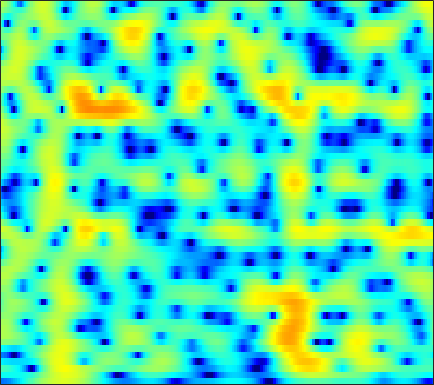

The file beside this chart, header and first rows:
-11.477, -11.388, -11.098, -10.613, -10.145, -9.4091, -8.5785, -7.9103, -6.997, -6.0746, -5.1608, -4.4847, -3.6039, -2.7537, -2.1418, -1.3587, -0.62346, -0.11029, 0.52888, 1.1163, 1.6484, 2.0099, 2.4399, 2.8123
-4.94, -4.937, -4.946, -4.963, -4.978, -4.998, -5.008, -5.005, -4.977, -4.909, -4.785, -4.638, -4.357, -3.96, -3.583, -2.984, -2.292, -1.731, -0.9546, -0.171, 0.5897, 1.132, 1.805, 2.407
-2.281, -2.513, -2.836, -3.185, -3.472, -3.909, -4.435, -4.907, -5.685, -6.714, -8.122, -9.548, -12.26, -16.64, -20.79, -17.08, -11.25, -8.178, -5.092, -2.727, -0.8471, 0.3231, 1.627, 2.681
-6.032, -6.217, -6.455, -6.677, -6.826, -6.974, -7.046, -7.043, -6.984, -6.898, -6.816, -6.744, -6.614, -6.364, -6.044, -5.357, -4.349, -3.427, -2.088, -0.7437, 0.5196, 1.381, 2.388, 3.223
-11.22, -11.1, -11.72, -13.33, -15.36, -19.68, -23.41, -19.76, -14.66, -11.26, -8.847, -7.441, -5.9, -4.633, -3.788, -2.757, -1.792, -1.096, -0.1947, 0.6748, 1.498, 2.074, 2.773, 3.376
-5.214, -5.407, -5.807, -6.302, -6.679, -7.079, -7.213, -7.1, -6.634, -5.93, -5.145, -4.61, -4, -3.514, -3.204, -2.817, -2.4, -2.023, -1.413, -0.6718, 0.1736, 0.8385, 1.71, 2.518
0.5427, 0.4507, 0.2918, 0.1178, -0.03606, -0.2884, -0.5594, -0.7714, -1.049, -1.363, -1.75, -2.123, -2.793, -3.758, -4.737, -6.484, -8.893, -11.01, -12.13, -9.259, -5.72, -3.516, -1.19, 0.5838
1.826, 1.871, 1.817, 1.643, 1.429, 1.056, 0.6195, 0.2552, -0.2773, -0.878, -1.543, -2.067, -2.79, -3.552, -4.16, -5.047, -5.926, -6.391, -6.367, -5.394, -3.813, -2.535, -0.9611, 0.345
1.756, 1.859, 1.795, 1.506, 1.148, 0.5002, -0.3742, -1.187, -2.453, -3.842, -5.126, -5.814, -6.107, -5.72, -5.161, -4.287, -3.365, -2.69, -1.808, -0.9427, -0.08968, 0.5167, 1.249, 1.846
1.463, 1.564, 1.509, 1.212, 0.8134, 0.006549, -1.199, -2.4, -4.48, -7.352, -11.69, -16.34, -16.28, -10.71, -7.878, -5.247, -3.339, -2.204, -0.9584, 0.05042, 0.8871, 1.421, 2.014, 2.473
0.2573, 0.5002, 0.678, 0.671, 0.5377, 0.1741, -0.3682, -0.8696, -1.643, -2.48, -3.242, -3.633, -3.824, -3.694, -3.44, -2.975, -2.427, -2.018, -1.457, -0.8782, -0.2724, 0.1837, 0.7776, 1.327
-1.022, -0.3874, 0.2676, 0.6973, 0.8789, 0.9659, 0.912, 0.7678, 0.4479, 0.05975, -0.3378, -0.6524, -1.121, -1.64, -2.052, -2.646, -3.299, -3.804, -4.372, -4.555, -4.117, -3.381, -2.107, -0.7738
-1.76, -0.7599, 0.2036, 0.8394, 1.137, 1.333, 1.325, 1.212, 0.9725, 0.6595, 0.2632, -0.1078, -0.6863, -1.387, -2.046, -3.231, -4.96, -6.808, -10.75, -19.78, -18.2, -10.82, -5.703, -2.492
-0.9097, -0.3485, 0.1512, 0.3635, 0.351, 0.122, -0.3265, -0.73, -1.285, -1.82, -2.252, -2.451, -2.566, -2.625, -2.712, -2.917, -3.22, -3.477, -3.785, -3.814, -3.318, -2.598, -1.362, -0.05939
0.5164, 0.6311, 0.5574, 0.189, -0.3124, -1.331, -2.805, -4.265, -6.793, -9.668, -11.04, -10, -7.649, -5.644, -4.504, -3.331, -2.447, -1.918, -1.29, -0.6791, -0.05396, 0.4471, 1.146, 1.829
1.644, 1.654, 1.452, 0.9732, 0.4076, -0.6654, -2.172, -3.663, -6.039, -8.527, -9.775, -9.008, -7.094, -5.408, -4.398, -3.358, -2.587, -2.12, -1.521, -0.8952, -0.2133, 0.3225, 1.038, 1.725
2.13, 2.242, 2.247, 2.076, 1.83, 1.351, 0.7293, 0.208, -0.5263, -1.245, -1.8, -2.105, -2.476, -2.845, -3.162, -3.737, -4.468, -4.99, -5.379, -5.058, -3.97, -2.885, -1.416, -0.1282
1.363, 1.645, 1.952, 2.165, 2.251, 2.257, 2.151, 2.009, 1.691, 1.287, 0.7888, 0.308, -0.4913, -1.505, -2.513, -4.353, -7.047, -10.12, -18.18, -20.15, -10.54, -6.971, -3.85, -1.741
-1.677, -1.035, -0.2064, 0.5327, 1.003, 1.502, 1.828, 1.956, 2.002, 1.899, 1.61, 1.29, 0.7406, -0.007889, -0.6872, -1.702, -2.814, -3.605, -4.327, -4.452, -3.915, -3.241, -2.245, -1.28
-6.95, -5.191, -3.193, -1.593, -0.6284, 0.3861, 1.125, 1.512, 1.871, 2.02, 1.998, 1.904, 1.65, 1.274, 0.9536, 0.4758, -0.03397, -0.3846, -0.7847, -1.088, -1.271, -1.318, -1.295, -1.197
-8.786, -6.253, -3.673, -1.749, -0.6379, 0.494, 1.317, 1.773, 2.176, 2.382, 2.472, 2.454, 2.324, 2.139, 1.947, 1.611, 1.223, 0.882, 0.3325, -0.2855, -0.9961, -1.583, -2.365, -3.071
-2.886, -1.85, -0.5809, 0.4693, 1.106, 1.747, 2.158, 2.351, 2.435, 2.422, 2.343, 2.233, 2.119, 2.029, 1.938, 1.798, 1.585, 1.304, 0.7422, -0.1067, -1.361, -2.66, -4.986, -8.309
1.608, 1.941, 2.289, 2.5, 2.563, 2.514, 2.285, 1.976, 1.422, 0.7445, -0.05626, -0.556, -0.8808, -0.7503, -0.351, 0.3662, 0.9527, 1.228, 1.307, 0.9307, 0.09434, -0.8875, -2.699, -4.951
3.439, 3.253, 2.895, 2.441, 2.03, 1.389, 0.6429, -0.04805, -1.207, -3.005, -5.697, -8.93, -16.15, -11.65, -6.7, -2.669, -0.1776, 1.101, 2.163, 2.67, 2.718, 2.509, 1.903, 1.059
1.071, 0.3348, -0.8151, -2.101, -3.068, -4.237, -5.006, -5.3, -5.58, -5.894, -6.332, -6.793, -6.737, -5.665, -4.174, -2.035, -0.1606, 1.013, 2.178, 2.99, 3.434, 3.577, 3.524, 3.217
-3.091, -4.318, -6.423, -9.344, -12.38, -18.41, -20.91, -16.23, -11.97, -9.126, -7.295, -6.133, -4.75, -3.486, -2.484, -1.228, -0.02971, 0.7758, 1.69, 2.425, 2.96, 3.222, 3.43, 3.459
-5.726, -6.807, -8.454, -10.29, -11.71, -13.24, -13.51, -12.67, -10.88, -8.884, -7.17, -5.937, -4.53, -3.204, -2.297, -1.187, -0.1477, 0.538, 1.377, 2.07, 2.634, 2.961, 3.262, 3.434
-7.461, -8.334, -9.305, -9.984, -10.27, -10.26, -9.914, -9.417, -8.451, -7.398, -6.21, -5.317, -4.186, -3.035, -2.256, -1.222, -0.2708, 0.4059, 1.242, 1.98, 2.6, 2.988, 3.373, 3.601
-10.93, -12.54, -13.72, -13.49, -12.79, -11.6, -10.38, -9.508, -8.295, -7.236, -6.083, -5.316, -4.323, -3.372, -2.705, -1.757, -0.8372, -0.09559, 0.8732, 1.818, 2.668, 3.212, 3.79, 4.145
-14.09, -19.72, -24.96, -18.61, -15.85, -13.79, -12.33, -11.29, -9.888, -8.504, -7.171, -6.442, -5.576, -5.15, -4.853, -4.445, -3.647, -2.687, -1.071, 0.663, 2.236, 3.209, 4.219, 4.875
-6.956, -8.542, -10.48, -12.2, -13.66, -16.23, -19.57, -19.34, -15.17, -11.36, -9.079, -7.98, -7.44, -7.974, -9.32, -13.5, -19.45, -12.66, -5.898, -1.705, 1.097, 2.654, 4.128, 5.07
-3.512, -4.545, -6.086, -7.851, -9.401, -11.56, -13.36, -13.39, -11.82, -9.527, -7.925, -6.968, -6.389, -6.197, -6.426, -6.673, -6.311, -5.169, -2.919, -0.6079, 1.372, 2.546, 3.75, 4.521
-2.016, -2.516, -3.287, -4.127, -4.761, -5.48, -5.978, -6.126, -6.047, -5.614, -5.121, -4.657, -4.09, -3.487, -3.04, -2.341, -1.532, -0.8292, 0.2045, 1.248, 2.217, 2.817, 3.441, 3.808
-1.229, -1.387, -1.732, -2.215, -2.622, -3.216, -3.759, -4.109, -4.411, -4.547, -4.339, -4.069, -3.422, -2.688, -2.015, -1.129, -0.1896, 0.4709, 1.317, 2.056, 2.659, 3.021, 3.311, 3.388
-0.3156, -0.3261, -0.5869, -1.099, -1.639, -2.581, -3.735, -4.721, -6.074, -7.175, -7.413, -6.908, -5.525, -3.93, -2.735, -1.329, -0.09181, 0.7101, 1.63, 2.365, 2.92, 3.209, 3.417, 3.393
0.8764, 0.8508, 0.534, -0.1038, -0.8157, -2.104, -3.938, -5.806, -9.452, -16.06, -30.81, -15.62, -9.232, -5.673, -3.842, -1.929, -0.5014, 0.3933, 1.343, 2.113, 2.698, 2.999, 3.248, 3.285
1.913, 1.834, 1.524, 0.9619, 0.3655, -0.6397, -1.912, -3.011, -4.544, -5.925, -6.487, -6.21, -5.303, -4.07, -3.251, -2.2, -1.297, -0.6708, 0.09709, 0.8117, 1.432, 1.837, 2.229, 2.454
2.754, 2.65, 2.376, 1.955, 1.552, 0.903, 0.1876, -0.3715, -1.109, -1.718, -2.255, -2.517, -2.822, -3.074, -3.225, -3.444, -3.479, -3.353, -2.775, -1.922, -0.9095, -0.1721, 0.6619, 1.263
3.319, 3.147, 2.8, 2.365, 2.013, 1.506, 1.008, 0.6429, 0.1663, -0.3156, -0.831, -1.344, -2.117, -3.29, -4.431, -6.611, -9.627, -11.67, -10.58, -6.93, -3.903, -2.244, -0.5858, 0.511
3.139, 2.741, 2.078, 1.339, 0.8148, 0.2246, -0.1658, -0.3186, -0.3667, -0.4092, -0.4343, -0.6661, -1.136, -2.014, -3.063, -4.889, -7.311, -8.749, -8.011, -5.368, -2.91, -1.458, -0.09464, 0.7903
2.124, 1.25, -0.1713, -1.874, -3.311, -4.915, -5.477, -4.933, -3.462, -1.994, -0.7729, -0.07137, 0.4293, 0.6742, 0.6093, 0.4334, 0.2862, 0.2066, 0.3544, 0.7182, 1.16, 1.456, 1.635, 1.57
0.3174, -0.95, -3.138, -6.002, -8.988, -15.24, -21.25, -13.41, -7.386, -3.692, -1.291, 0.1251, 1.412, 2.259, 2.743, 3.057, 3.22, 3.285, 3.255, 3.195, 3.037, 2.788, 2.341, 1.565
-1.848, -3.425, -6.026, -8.857, -10.47, -10.96, -9.618, -7.93, -5.402, -2.888, -0.9271, 0.2878, 1.559, 2.364, 2.792, 3.085, 3.094, 3.01, 2.756, 2.378, 1.937, 1.583, 1.111, 0.5786
-1.623, -3.274, -6.466, -11.63, -17.52, -14.3, -8.417, -5.62, -2.937, -0.9128, 0.5726, 1.354, 2.13, 2.546, 2.579, 2.455, 2.049, 1.536, 0.7112, -0.2982, -1.335, -1.913, -2.358, -2.138
0.891, 0.2909, -0.6894, -1.581, -1.905, -1.779, -1.078, -0.3621, 0.6051, 1.39, 1.976, 2.192, 2.217, 1.99, 1.605, 0.8179, -0.2174, -1.218, -2.913, -5.125, -8.307, -11.71, -16.06, -11.27
2.174, 2.127, 2.032, 1.948, 1.925, 1.95, 2.05, 2.149, 2.245, 2.196, 1.972, 1.68, 1.014, 0.034, -0.8325, -2.296, -3.994, -5.254, -6.937, -8.605, -10.13, -11.13, -11.45, -9.621
2.426, 2.63, 2.864, 3.042, 3.124, 3.2, 3.204, 3.136, 2.919, 2.539, 1.902, 1.244, 0.09244, -1.481, -3.026, -5.563, -8.829, -11.7, -14.53, -13.76, -11.57, -10.12, -8.327, -6.699
1.726, 2.119, 2.588, 2.991, 3.243, 3.485, 3.588, 3.557, 3.354, 2.946, 2.302, 1.615, 0.4117, -1.169, -2.67, -5.217, -8.553, -11.48, -14.42, -13.06, -10.28, -8.548, -6.8, -5.446
-0.4869, 0.1716, 1.046, 1.858, 2.405, 2.977, 3.353, 3.505, 3.522, 3.311, 2.897, 2.434, 1.6, 0.5629, -0.3111, -1.613, -2.939, -3.801, -4.641, -5.019, -5.021, -4.866, -4.65, -4.445
-5.163, -3.593, -1.599, 0.072, 1.09, 2.135, 2.874, 3.251, 3.526, 3.559, 3.384, 3.145, 2.672, 2.062, 1.54, 0.8183, 0.09739, -0.4614, -1.141, -1.756, -2.363, -2.855, -3.582, -4.486
-10.24, -6.486, -3.161, -0.858, 0.3946, 1.677, 2.579, 3.042, 3.417, 3.56, 3.476, 3.289, 2.948, 2.51, 2.126, 1.605, 1.102, 0.7289, 0.2098, -0.3785, -1.086, -1.777, -2.957, -4.632
-3.658, -2.678, -1.284, -0.01723, 0.819, 1.741, 2.432, 2.788, 3.052, 3.074, 2.863, 2.551, 1.987, 1.343, 0.9029, 0.402, 0.09943, 0.04155, 0.03051, -0.03101, -0.2686, -0.6048, -1.347, -2.456
-0.3975, -0.3529, -0.1106, 0.2946, 0.7176, 1.308, 1.853, 2.167, 2.372, 2.25, 1.768, 1.148, -0.1389, -1.916, -3.413, -4.845, -4.561, -3.444, -1.763, -0.4406, 0.3865, 0.7319, 0.8321, 0.633
-1.002, -1.961, -2.994, -3.151, -2.622, -1.403, -0.1732, 0.5686, 1.197, 1.365, 0.997, 0.3164, -1.228, -3.834, -6.994, -13.05, -10.37, -6.047, -2.324, -0.03071, 1.384, 2.038, 2.531, 2.666
-3.538, -6.607, -14.24, -22.17, -11.26, -5.852, -2.97, -1.578, -0.3782, 0.2881, 0.5132, 0.4159, 0.04712, -0.504, -0.8641, -1.082, -0.7212, -0.1351, 0.8541, 1.783, 2.487, 2.814, 2.99, 2.877
-1.461, -2.763, -4.303, -4.933, -4.727, -3.859, -2.86, -2.211, -1.498, -0.9108, -0.4019, -0.04293, 0.362, 0.7282, 1, 1.393, 1.827, 2.152, 2.551, 2.842, 2.974, 2.933, 2.635, 2.057
1.008, 0.3659, -0.4864, -1.26, -1.791, -2.405, -2.951, -3.296, -3.524, -3.347, -2.673, -1.924, -0.8302, 0.2374, 0.9354, 1.765, 2.423, 2.824, 3.185, 3.34, 3.254, 3.026, 2.47, 1.586
2.258, 1.742, 0.895, -0.1983, -1.168, -2.818, -5.029, -7.176, -10.65, -12.06, -8.826, -6.097, -3.198, -1.047, 0.2016, 1.486, 2.424, 2.931, 3.37, 3.553, 3.469, 3.223, 2.659, 1.788
